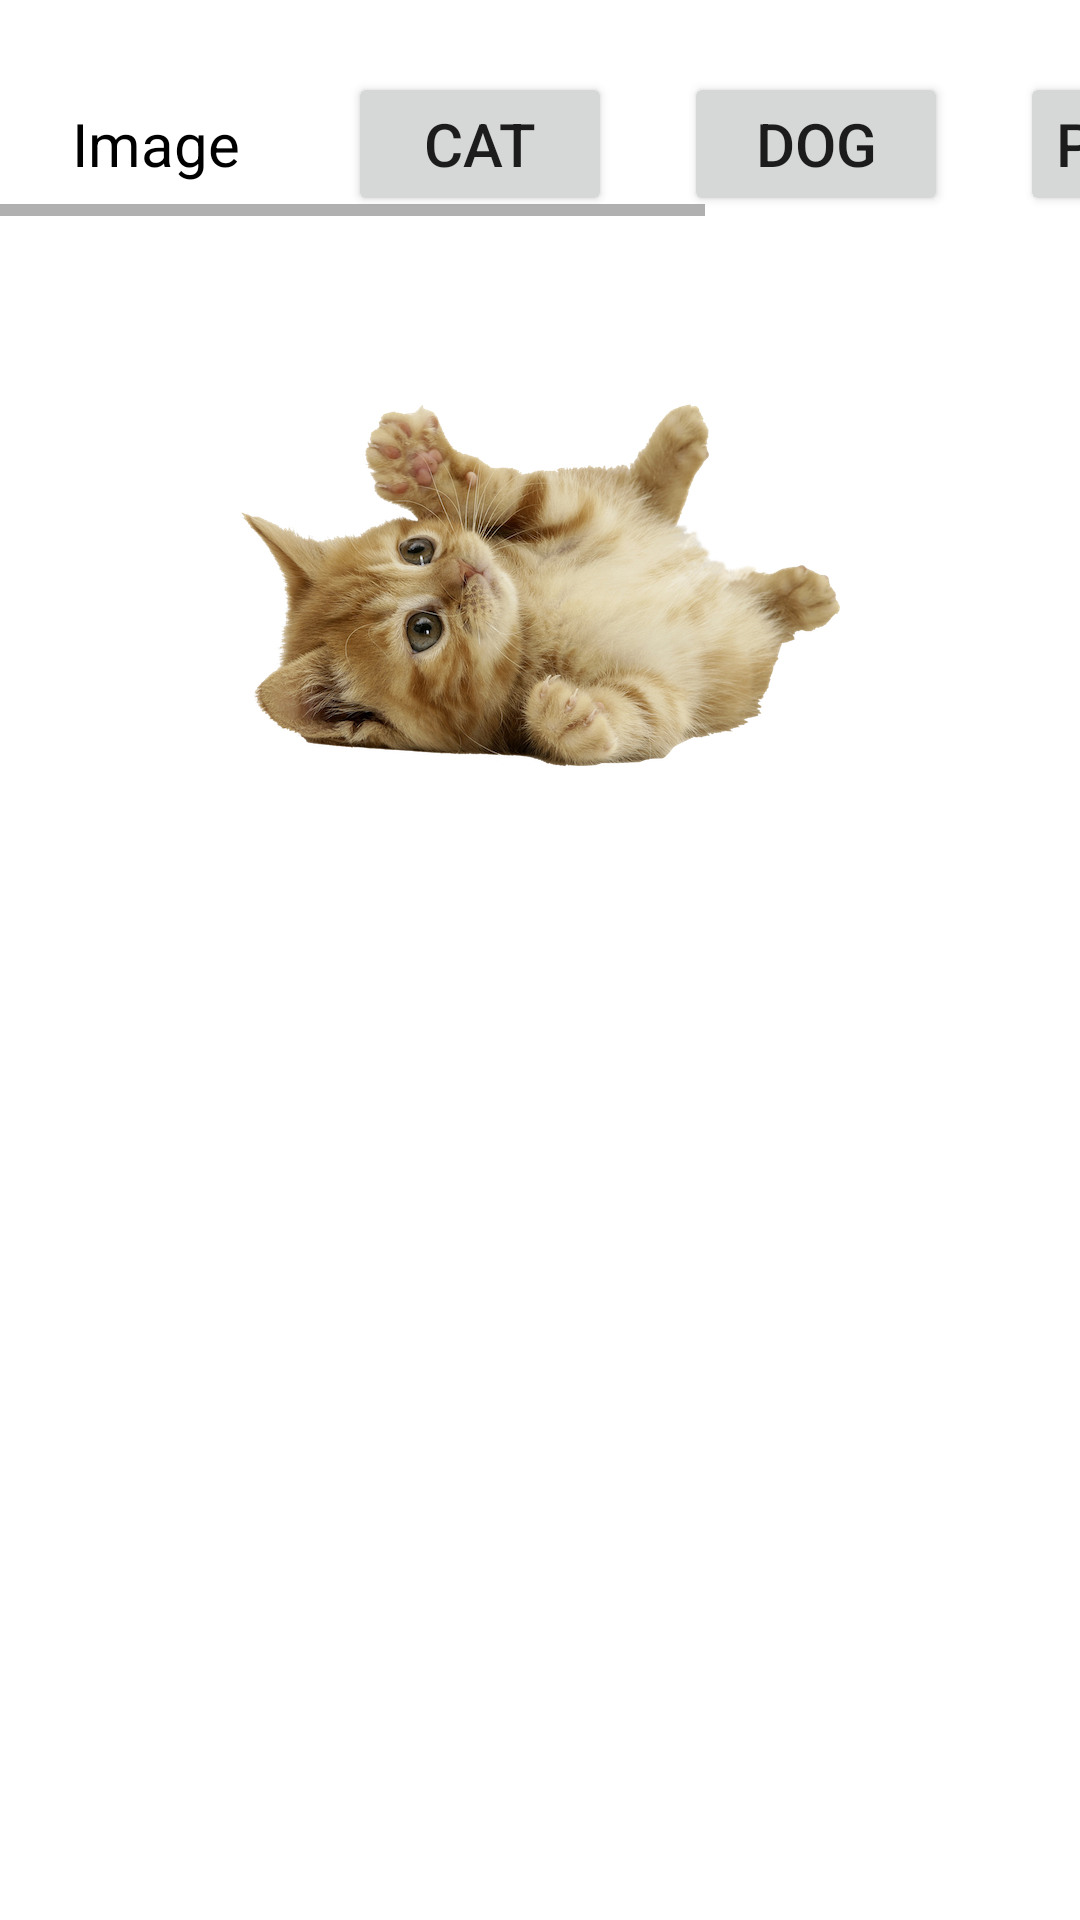

Reconstruct the res/layout file that produces this screen, plus the resources it refers to.
<!-- AndroidManifest.xml: application theme Theme.Lessson17 -->
<!-- res/layout/activity_animal.xml -->
<?xml version="1.0" encoding="utf-8"?>
<LinearLayout xmlns:android="http://schemas.android.com/apk/res/android"
    xmlns:tools="http://schemas.android.com/tools"
    android:layout_width="match_parent"
    android:layout_height="match_parent"
    android:orientation="vertical"
    tools:context=".AnimalActivity">

    <HorizontalScrollView
        android:layout_width="match_parent"
        android:layout_height="wrap_content">

        <LinearLayout
            android:layout_width="match_parent"
            android:layout_height="wrap_content"
            android:paddingLeft="24dp"
            android:paddingTop="24dp">

            <TextView
                android:layout_width="wrap_content"
                android:layout_height="wrap_content"
                android:layout_gravity="center"
                android:gravity="center"
                android:text="Image"
                android:textColor="#000000"
                android:textSize="20dp" />

            <Button
                android:layout_width="wrap_content"
                android:layout_height="wrap_content"
                android:layout_marginLeft="36dp"
                android:onClick="setImage"
                android:text="cat"
                android:textSize="20sp" />

            <Button
                android:layout_width="wrap_content"
                android:layout_height="wrap_content"
                android:layout_marginLeft="24dp"
                android:onClick="setImage"
                android:text="dog"
                android:textSize="20sp" />

            <Button
                android:layout_width="wrap_content"
                android:layout_height="wrap_content"
                android:layout_marginLeft="24dp"
                android:onClick="setImage"
                android:text="parrot"
                android:textSize="20sp" />

            <Button
                android:layout_width="wrap_content"
                android:layout_height="wrap_content"
                android:layout_marginLeft="24dp"
                android:onClick="setImage"
                android:text="rnd"
                android:textSize="20sp" />

        </LinearLayout>
    </HorizontalScrollView>

    <ImageView
        android:id="@+id/imageView"
        android:layout_width="200dp"
        android:layout_height="200dp"
        android:layout_gravity="center"
        android:layout_marginTop="24dp"
        android:src="@drawable/cat" />
</LinearLayout>
<!-- resources referenced by this layout -->
<resources>
  <!-- drawable cat: png bitmap (drawable, 333487 bytes) -->
  <style name="Theme.Lessson17" parent="Theme.MaterialComponents.DayNight.DarkActionBar">
          
          <item name="colorPrimary">@color/purple_500</item>
          <item name="colorPrimaryVariant">@color/purple_700</item>
          <item name="colorOnPrimary">@color/white</item>
          
          <item name="colorSecondary">@color/teal_200</item>
          <item name="colorSecondaryVariant">@color/teal_700</item>
          <item name="colorOnSecondary">@color/black</item>
          
          <item name="android:statusBarColor" tools:targetApi="l">?attr/colorPrimaryVariant</item>
          
      </style>
  <color name="purple_500">#FF6200EE</color>
  <color name="purple_700">#FF3700B3</color>
  <color name="white">#FFFFFFFF</color>
  <color name="teal_200">#FF03DAC5</color>
  <color name="teal_700">#FF018786</color>
  <color name="black">#FF000000</color>
</resources>
